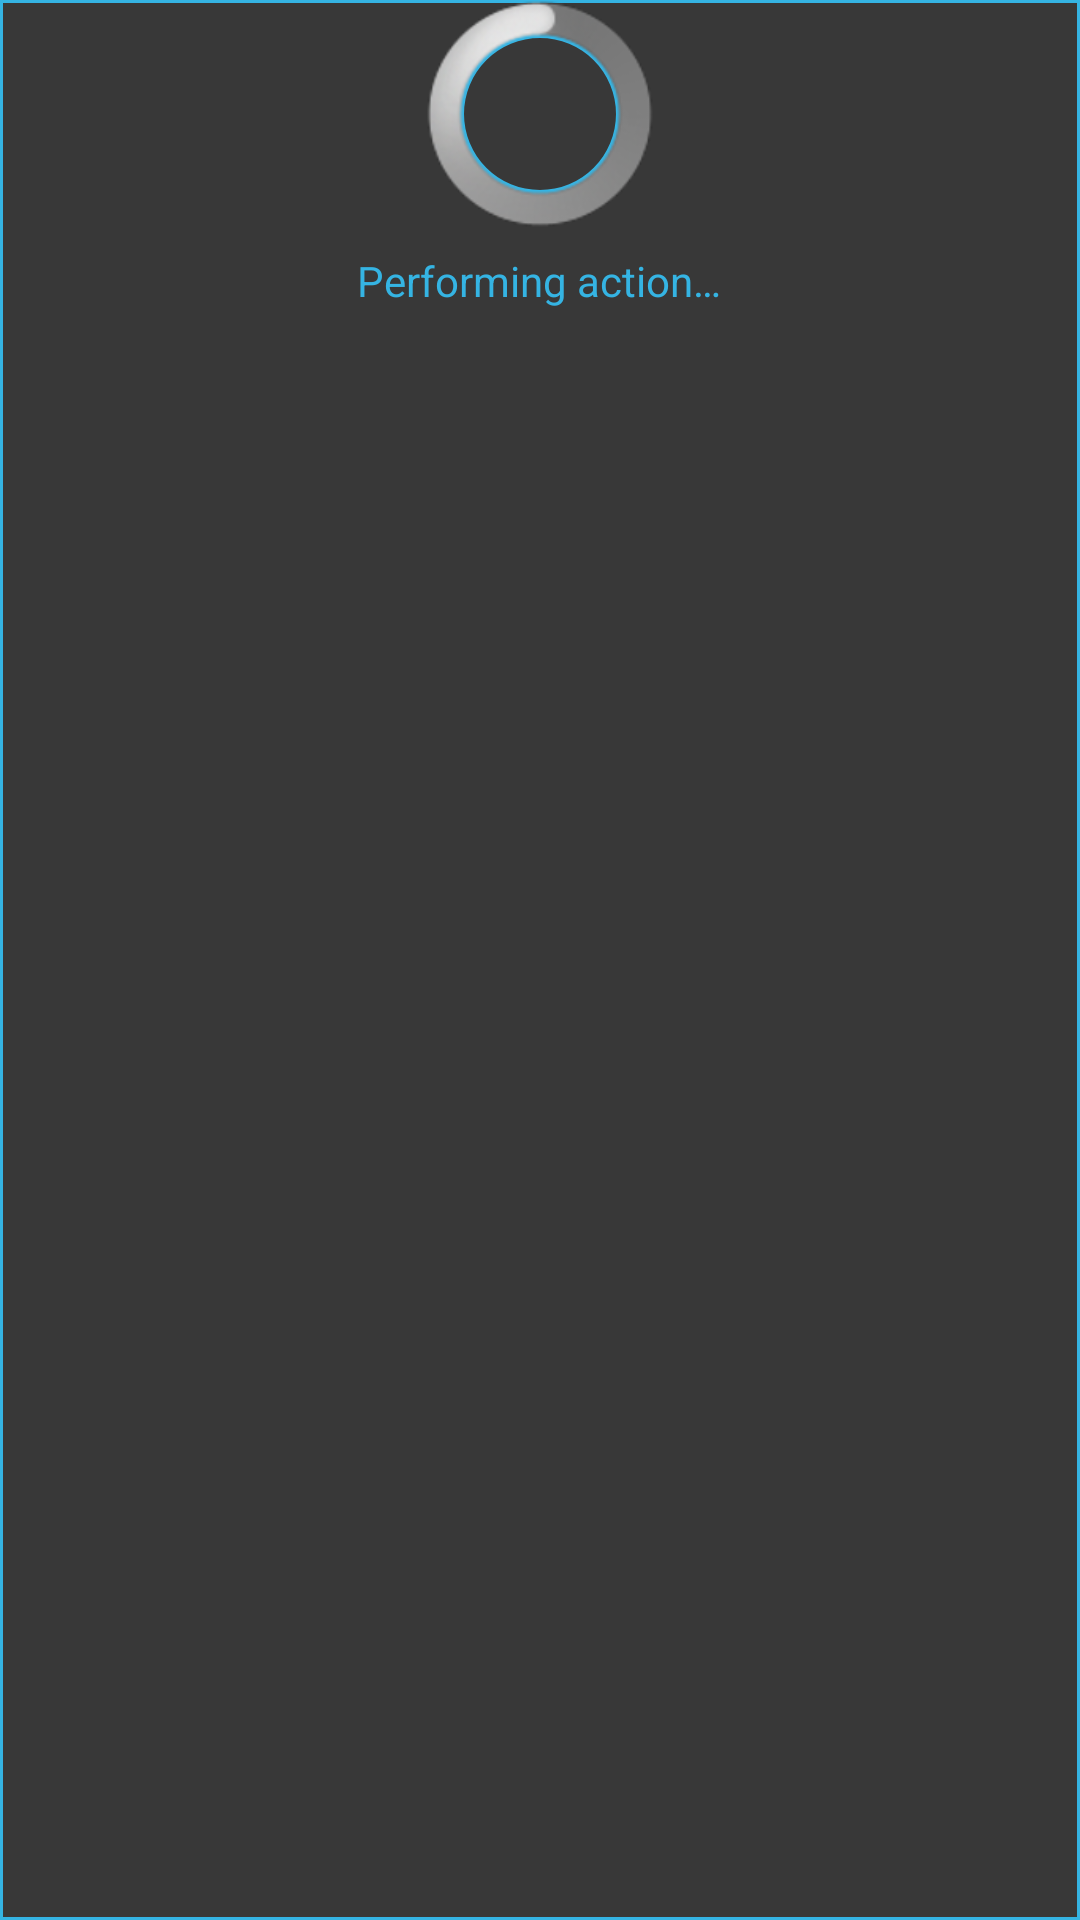

Reconstruct the res/layout file that produces this screen, plus the resources it refers to.
<!-- AndroidManifest.xml: application theme AppTheme -->
<!-- res/layout/custom_dialog_action.xml -->
<RelativeLayout xmlns:android="http://schemas.android.com/apk/res/android"
    android:layout_width="fill_parent"
    android:layout_height="fill_parent"
    android:background="@drawable/custom_dialog_border" >

    <View
        android:id="@+id/titleDividerTop"
        android:layout_width="match_parent"
        android:layout_height="1dip"
        android:background="@color/blue"
        android:visibility="visible" />

    <ProgressBar
        android:id="@+id/progressBar1"
        style="?android:attr/progressBarStyleLarge"
        android:layout_width="wrap_content"
        android:layout_height="wrap_content"
        android:layout_centerHorizontal="true"
        android:layout_marginBottom="8dp"
        android:background="@drawable/custom_progress" />

    <TextView
        android:id="@+id/dialog_action_text"
        android:layout_width="wrap_content"
        android:layout_height="wrap_content"
        android:layout_centerHorizontal="true"
        android:layout_below="@+id/progressBar1"
        android:text="@string/performing_action"
        android:textColor="@color/blue"
        android:textColorHighlight="@color/blue"
        android:textColorHint="@color/blue"
        android:textIsSelectable="false" />

</RelativeLayout>
<!-- resources referenced by this layout -->
<resources>
  <color name="blue">#35b4e3</color>
  <!-- drawable custom_dialog_border (drawable) -->
  <?xml version="1.0" encoding="utf-8"?>
  <shape xmlns:android="http://schemas.android.com/apk/res/android" android:shape="rectangle">
      
  	<solid android:color="@color/grey" />
     <stroke android:width="1dip" android:color="@color/blue"/>
      
  </shape>
  <!-- drawable custom_progress (drawable) -->
  <rotate xmlns:android="http://schemas.android.com/apk/res/android"
      android:pivotX="50%" android:pivotY="50%" android:fromDegrees="0"
      android:toDegrees="360">
      <shape android:shape="ring" android:innerRadiusRatio="3"
          android:thicknessRatio="8" android:useLevel="false">
  
          <size android:width="76dip" android:height="76dip" />
          <gradient android:type="sweep" android:useLevel="false"
              android:startColor="@color/blue" 
              android:endColor="@color/blue"
              android:angle="0"
               />
      </shape>
  </rotate>
  <string name="performing_action">Performing action…</string>
  <style name="AppTheme" parent="AppBaseTheme">
          
          <item name="android:soundEffectsEnabled">false</item>
      </style>
  <color name="grey">#383838</color>
  <style name="AppBaseTheme" parent="android:Theme.Light" />
</resources>
